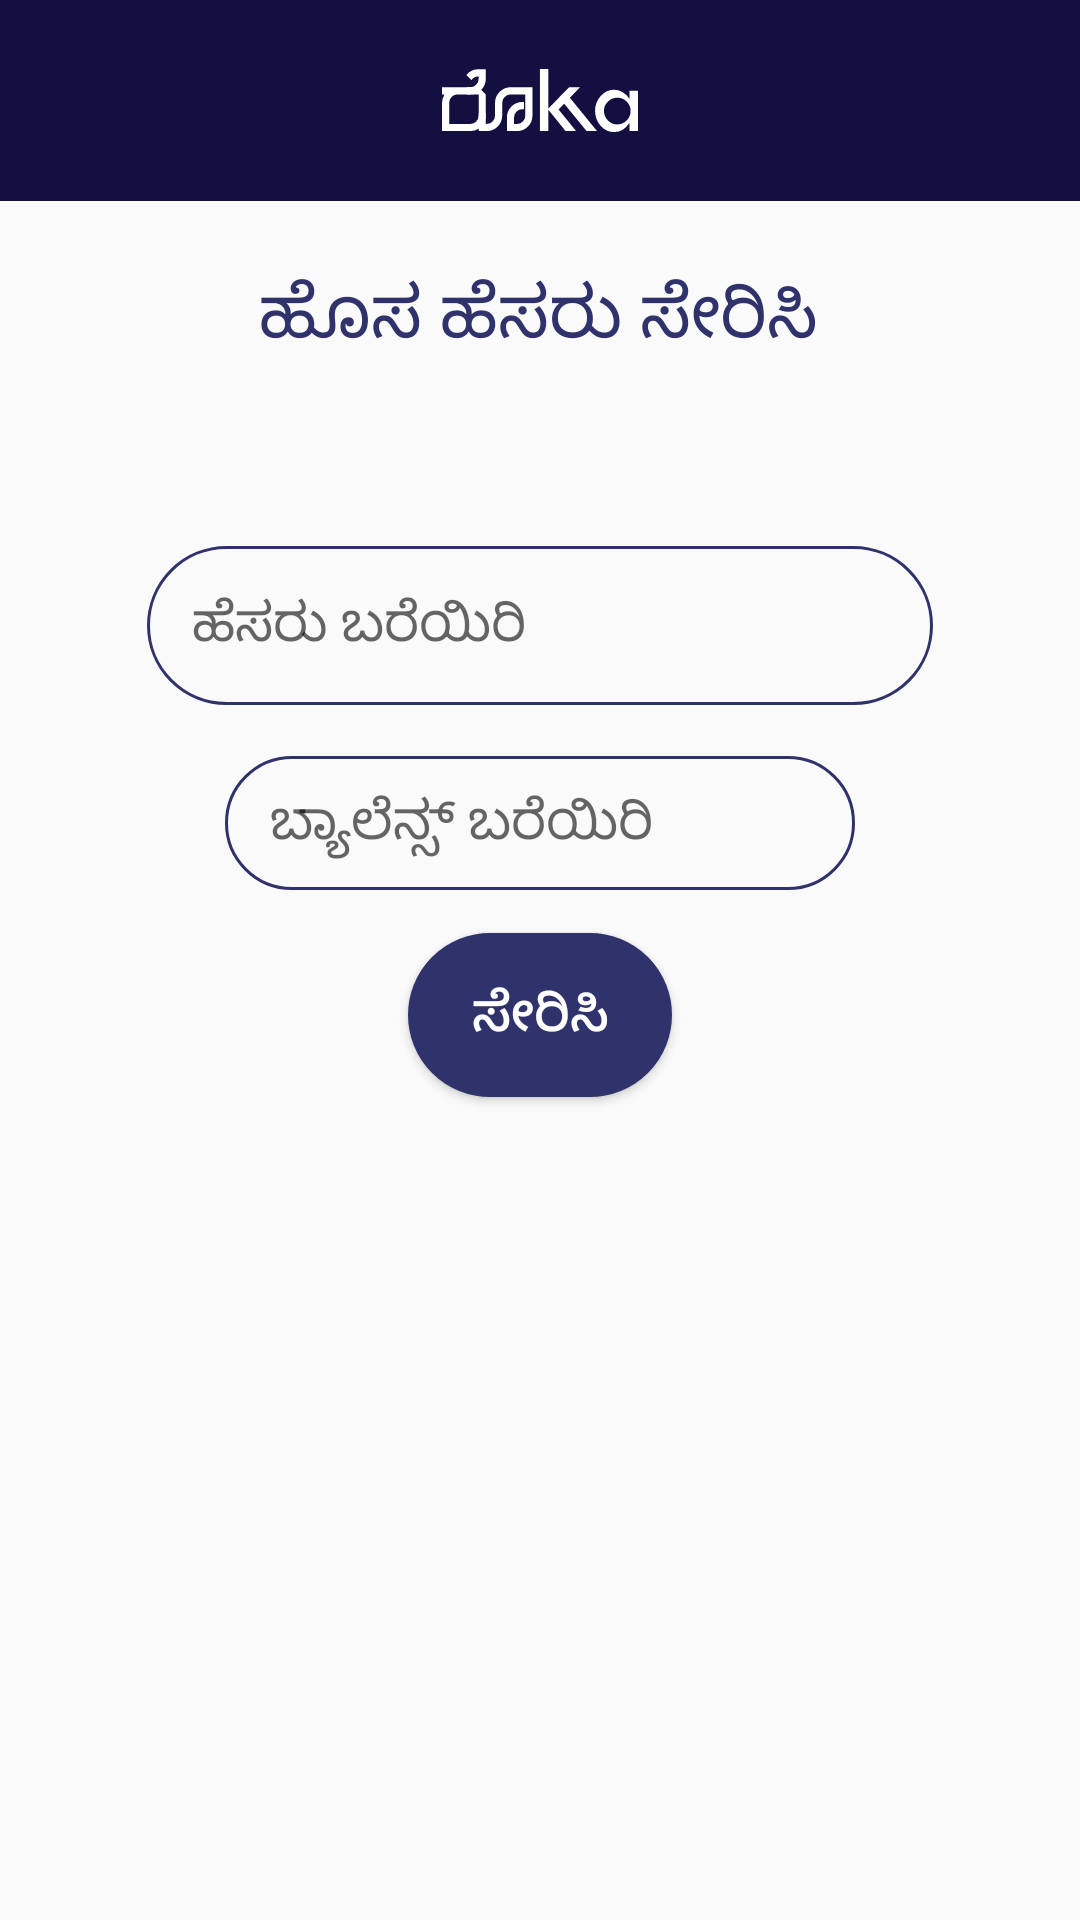

Here is an Android app screen rendered from its layout file. Give the layout XML and the strings, colors and styles it references.
<!-- AndroidManifest.xml: application theme Theme.AppCompat.Light.NoActionBar -->
<!-- res/layout/activity_add_new_name.xml -->
<?xml version="1.0" encoding="utf-8"?>
<androidx.constraintlayout.widget.ConstraintLayout xmlns:android="http://schemas.android.com/apk/res/android"
    xmlns:app="http://schemas.android.com/apk/res-auto"
    xmlns:tools="http://schemas.android.com/tools"
    android:layout_width="match_parent"
    android:layout_height="match_parent"
    tools:context=".AddNewNameActivity">

    <LinearLayout
        android:id="@+id/linearLayout"
        android:layout_width="match_parent"
        android:layout_height="wrap_content"
        android:background="#130f40"
        android:orientation="horizontal"
        android:paddingTop="20dp"
        android:paddingBottom="20dp"
        app:layout_constraintEnd_toEndOf="parent"
        app:layout_constraintStart_toStartOf="parent"
        app:layout_constraintTop_toTopOf="parent">

        <ImageView
            android:layout_width="match_parent"
            android:layout_height="27dp"
            android:src="@drawable/ic_bannericon" />

    </LinearLayout>

    <TextView
        android:id="@+id/textView2"
        android:layout_width="wrap_content"
        android:layout_height="wrap_content"
        android:layout_marginTop="22dp"
        android:text="ಹೊಸ ಹೆಸರು ಸೇರಿಸಿ"
        android:textColor="#30336b"
        android:textSize="24sp"
        app:layout_constraintEnd_toEndOf="parent"
        app:layout_constraintHorizontal_bias="0.497"
        app:layout_constraintStart_toStartOf="parent"
        app:layout_constraintTop_toBottomOf="@+id/linearLayout" />

    <EditText
        android:id="@+id/editTextTextPersonName"
        android:layout_width="262dp"
        android:layout_height="53dp"
        android:layout_marginTop="60dp"
        android:background="@drawable/edittext_bg"
        android:ems="10"
        android:hint="ಹೆಸರು ಬರೆಯಿರಿ "
        android:inputType="textPersonName"
        android:maxLength="15"
        android:paddingLeft="15dp"
        android:paddingTop="10dp"
        android:paddingRight="15dp"
        android:paddingBottom="10dp"
        app:layout_constraintEnd_toEndOf="parent"
        app:layout_constraintHorizontal_bias="0.5"
        app:layout_constraintStart_toStartOf="parent"
        app:layout_constraintTop_toBottomOf="@+id/textView2" />

    <Button
        android:id="@+id/push_button"
        android:layout_width="wrap_content"
        android:layout_height="wrap_content"
        android:layout_marginTop="76dp"
        android:background="@drawable/button_bg"
        android:foreground="?android:attr/selectableItemBackground"
        android:onClick="addNameClicked"
        android:padding="15dp"
        android:text="ಸೇರಿಸಿ"
        android:textColor="#FFFFFF"
        android:textSize="18sp"
        app:layout_constraintEnd_toEndOf="parent"
        app:layout_constraintHorizontal_bias="0.5"
        app:layout_constraintStart_toStartOf="parent"
        app:layout_constraintTop_toBottomOf="@+id/editTextTextPersonName"
        tools:ignore="MissingConstraints" />

    <EditText
        android:id="@+id/editTextNumberSigned"
        android:layout_width="wrap_content"
        android:layout_height="wrap_content"
        android:layout_marginTop="17dp"
        android:background="@drawable/edittext_bg"
        android:ems="10"
        android:hint="ಬ್ಯಾಲೆನ್ಸ್ ಬರೆಯಿರಿ"
        android:inputType="numberSigned"
        android:maxLength="6"
        android:paddingLeft="15dp"
        android:paddingTop="10dp"
        android:paddingRight="15dp"
        android:paddingBottom="10dp"
        app:layout_constraintEnd_toEndOf="parent"
        app:layout_constraintHorizontal_bias="0.5"
        app:layout_constraintStart_toStartOf="parent"
        app:layout_constraintTop_toBottomOf="@+id/editTextTextPersonName" />

    <TextView
        android:id="@+id/textViewAlertADdMember"
        android:layout_width="wrap_content"
        android:layout_height="wrap_content"
        android:layout_marginTop="19dp"
        android:textColor="#D51919"
        app:layout_constraintEnd_toEndOf="parent"
        app:layout_constraintHorizontal_bias="0.5"
        app:layout_constraintStart_toStartOf="parent"
        app:layout_constraintTop_toBottomOf="@+id/textView2" />

</androidx.constraintlayout.widget.ConstraintLayout>
<!-- resources referenced by this layout -->
<resources>
  <!-- drawable button_bg (drawable) -->
  <?xml version="1.0" encoding="utf-8"?>
  <selector xmlns:android="http://schemas.android.com/apk/res/android">
      <item>
          <shape android:shape="rectangle">
              <solid android:color="#30336b"/>
              <stroke android:color="#30336b" android:width="2dp" />
              
              <corners android:radius="30dp" />
          </shape>
      </item>
  </selector>
  <!-- drawable edittext_bg (drawable) -->
  <?xml version="1.0" encoding="utf-8"?>
  <selector xmlns:tools="http://schemas.android.com/tools" xmlns:android="http://schemas.android.com/apk/res/android" tools:ignore="MissingDefaultResource">
      <item>
          <shape android:shape="rectangle">
  
              <stroke android:color="#30336b" android:width="1dp" />
              
              <corners android:radius="30dp" />
          </shape>
      </item>
  </selector>
  <!-- drawable ic_bannericon: vector/xml drawable (drawable, 2230 chars, omitted) -->
</resources>
